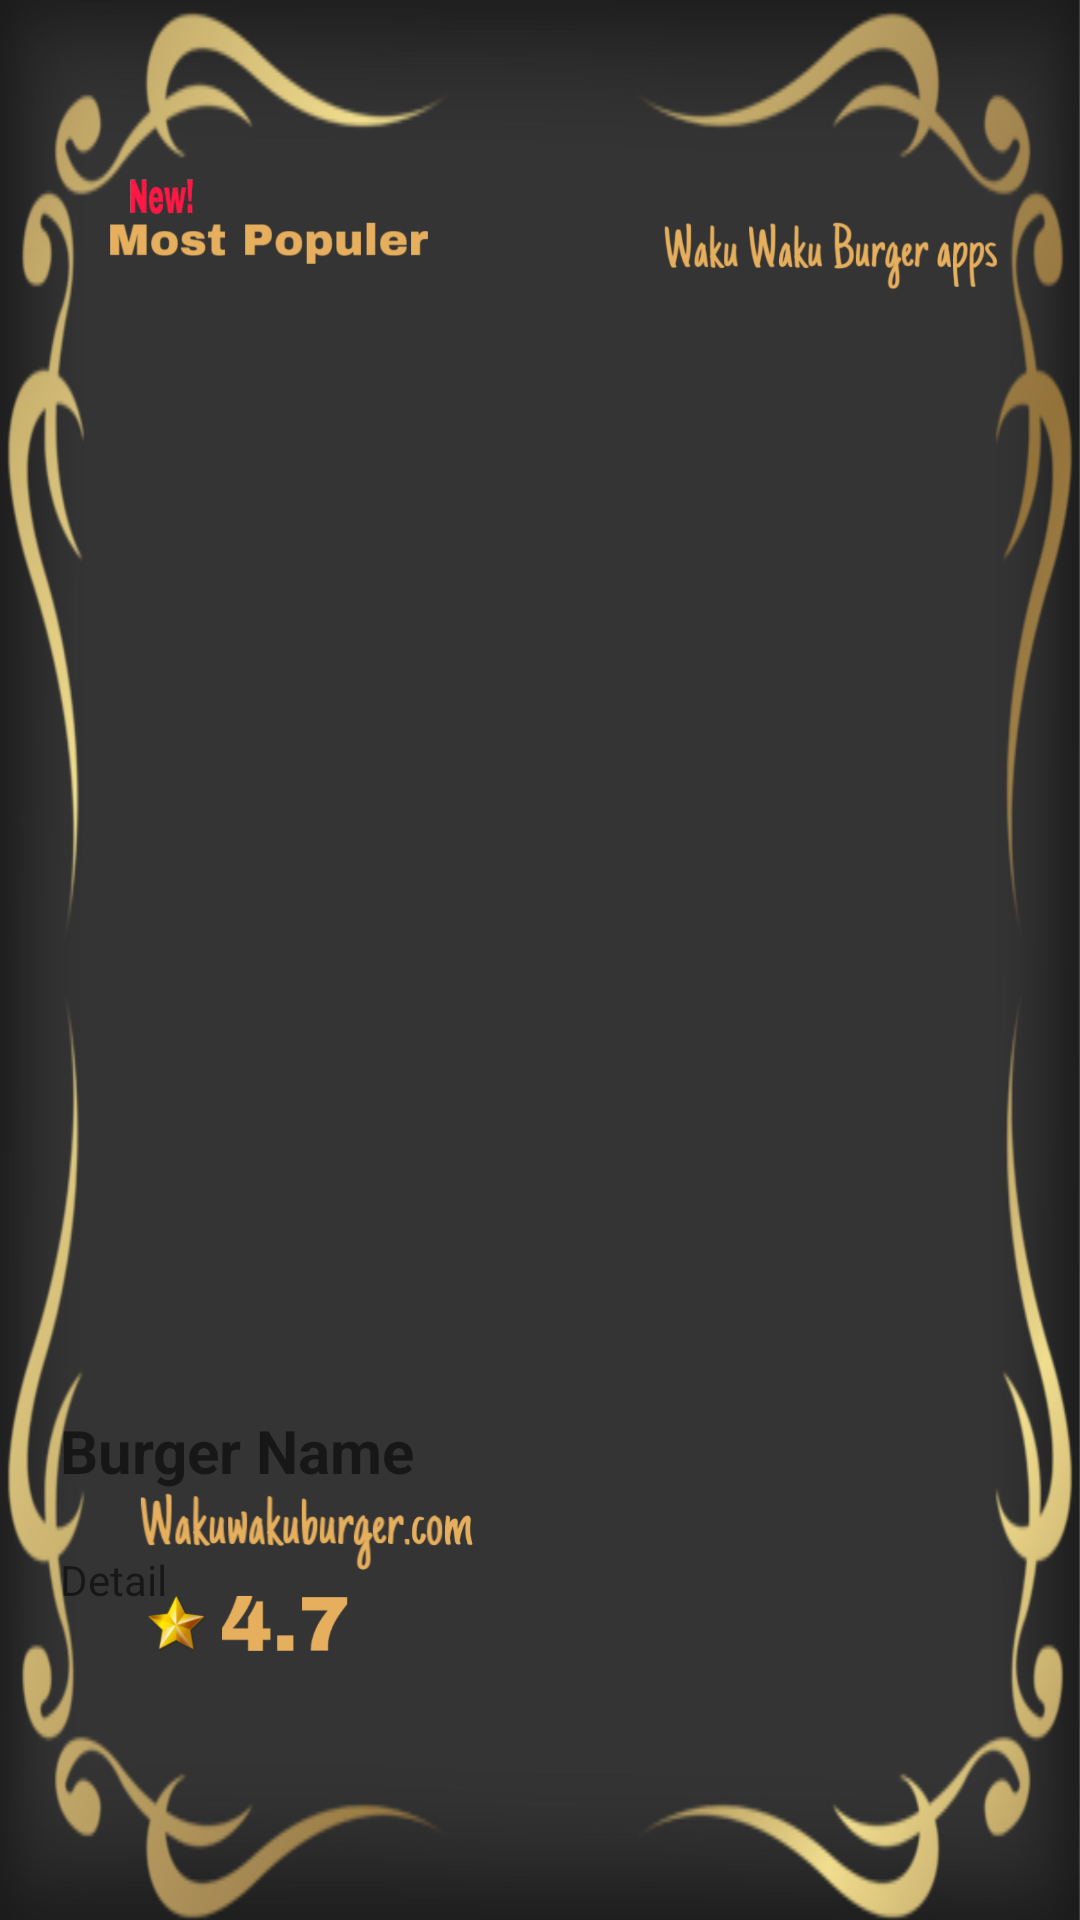

This screen was rendered from an Android layout file. Write that file and the resources it references.
<!-- AndroidManifest.xml: application theme Theme.Proyekakhir -->
<!-- res/layout/activity_detail_burger.xml -->
<?xml version="1.0" encoding="utf-8"?>
<RelativeLayout xmlns:android="http://schemas.android.com/apk/res/android"
    xmlns:app="http://schemas.android.com/apk/res-auto"
    xmlns:tools="http://schemas.android.com/tools"
    android:layout_width="match_parent"
    android:layout_height="match_parent"
    tools:context=".DetailBurgerActivity"
    android:background="@drawable/bgh">

    <ImageView
        android:id="@+id/imgBurger"
        android:layout_width="238dp"
        android:layout_height="251dp"
        android:layout_alignParentStart="true"
        android:layout_alignParentTop="true"
        android:layout_centerHorizontal="true"
        android:layout_marginStart="74dp"
        android:layout_marginTop="108dp" />

    <TextView
        android:id="@+id/tvBurgerName"
        android:layout_width="match_parent"
        android:layout_height="wrap_content"
        android:layout_marginLeft="20dp"
        android:layout_marginTop="470dp"
        android:text="@string/burger_name"
        android:textSize="20sp"
        android:textStyle="bold" />

    <TextView
        android:id="@+id/tvBurgerDetail"
        android:layout_width="match_parent"
        android:layout_height="wrap_content"
        android:layout_below="@id/tvBurgerName"
        android:layout_marginLeft="20dp"
        android:layout_marginTop="20dp"
        android:text="@string/detail" />

    <Button
        android:id="@+id/button"
        android:layout_width="142dp"
        android:layout_height="wrap_content"
        android:layout_below="@+id/imgBurger"
        android:layout_alignParentEnd="true"
        android:layout_alignParentBottom="true"
        android:layout_marginTop="34dp"
        android:layout_marginEnd="43dp"
        android:layout_marginBottom="297dp"
        android:text="order now" />


</RelativeLayout>
<!-- resources referenced by this layout -->
<resources>
  <!-- drawable bgh: jpeg bitmap (drawable, 300262 bytes) -->
  <string name="burger_name">Burger Name</string>
  <string name="detail">Detail</string>
  <style name="Theme.Proyekakhir" parent="Theme.MaterialComponents.DayNight.NoActionBar">
          
          <item name="colorPrimary">@color/purple_500</item>
          <item name="colorPrimaryVariant">#f5e4ca</item>
          <item name="colorOnPrimary">@color/white</item>
          
          <item name="colorSecondary">@color/teal_200</item>
          <item name="colorSecondaryVariant">@color/teal_700</item>
          <item name="colorOnSecondary">@color/black</item>
          
          <item name="android:statusBarColor" tools:targetApi="l">?attr/colorPrimaryVariant</item>
          
      </style>
  <color name="purple_500">#56a72e</color>
  <color name="white">#FFFFFFFF</color>
  <color name="teal_200">#FF03DAC5</color>
  <color name="teal_700">#FF018786</color>
  <color name="black">#FF000000</color>
</resources>
